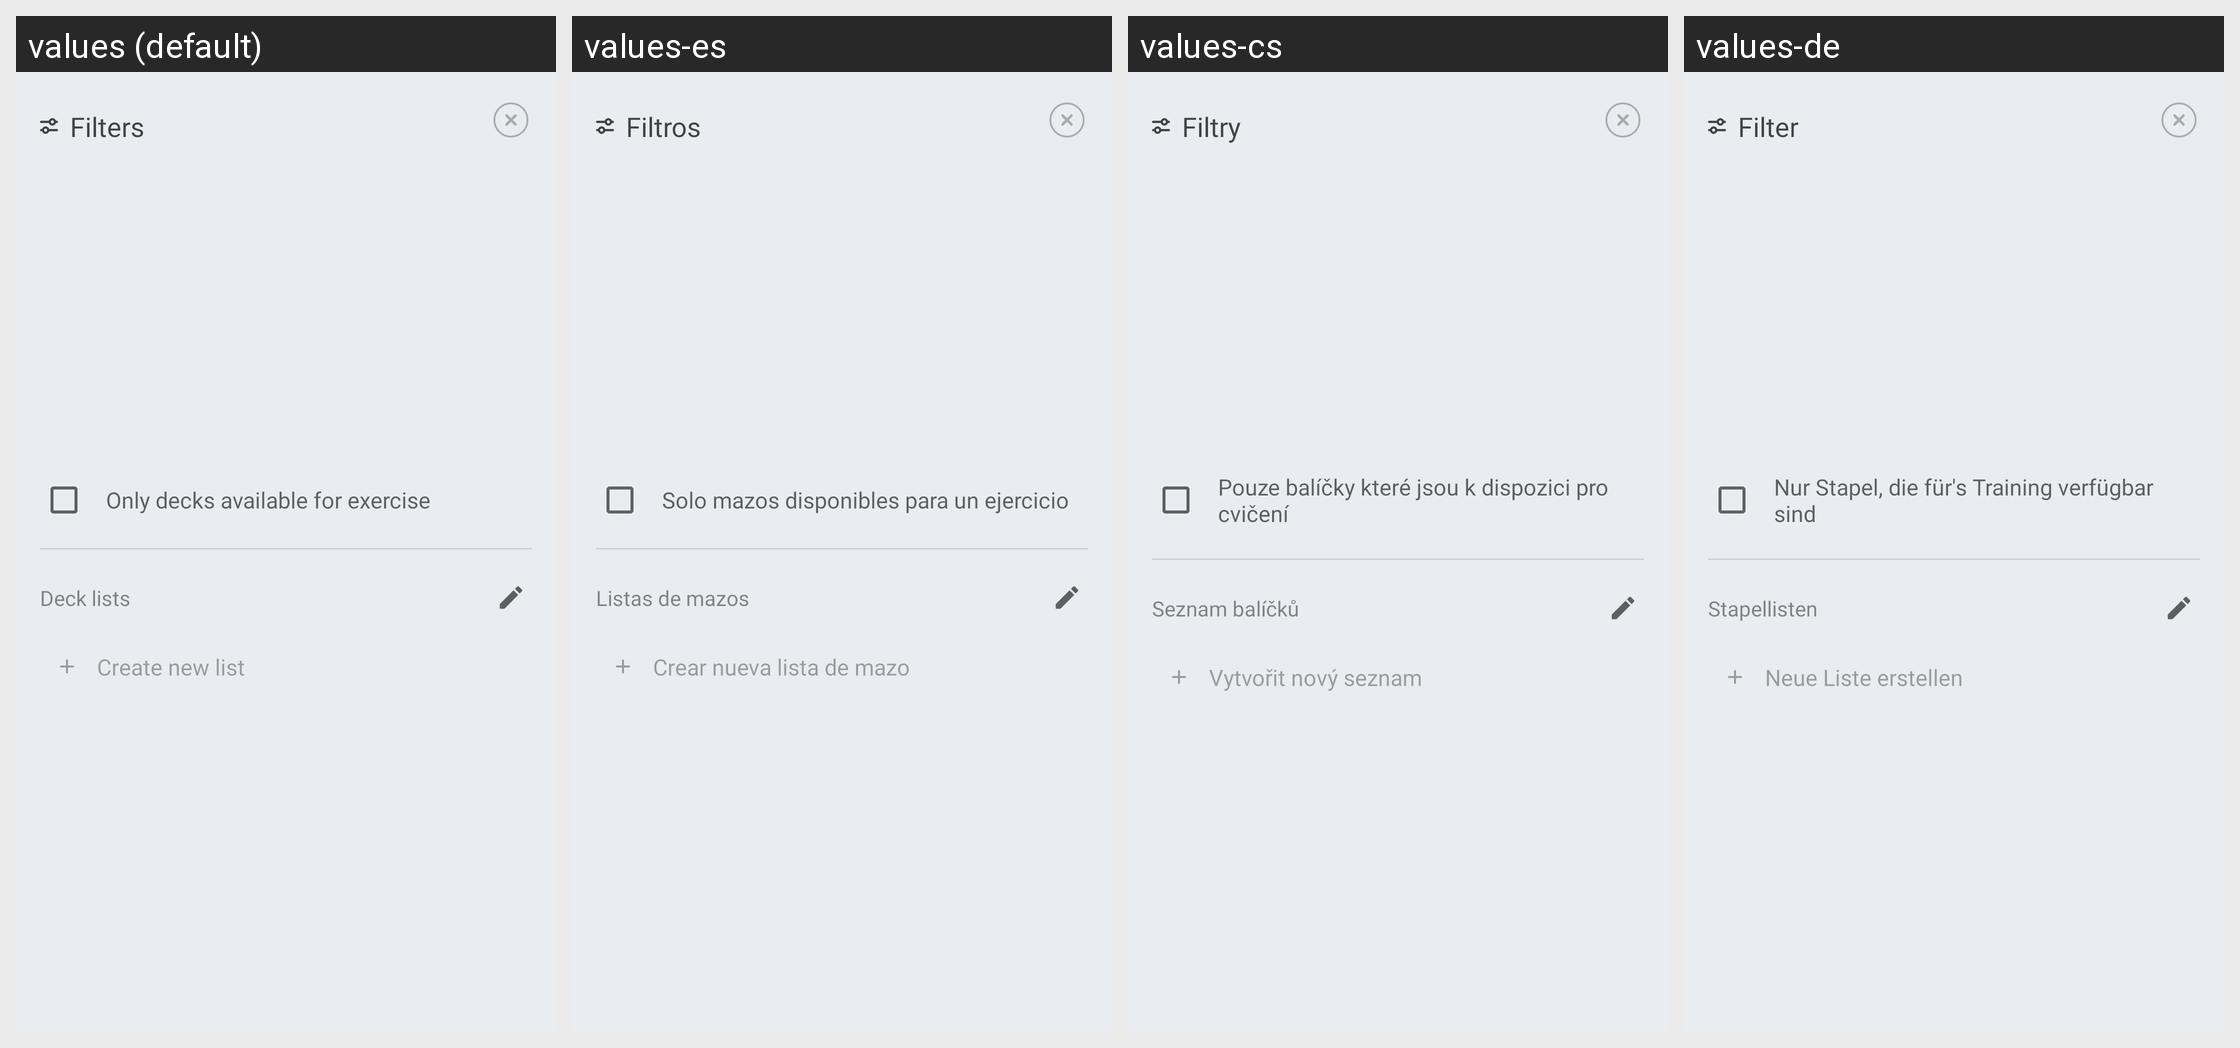

Translations of the strings shown on this Android screen, per locale in the grid:
Android screen res/layout/popup_deck_filters.xml rendered under 4 locales, left to right: values (default), values-es, values-cs, values-de. Device: Nexus 5 (rendered at 1080×1920; each locale shown at half size, 540×960, under a caption strip naming it); theme AppTheme.
Other locales in the repository, not shown: values-el, values-eu, values-fr, values-hi, values-in, values-it, values-ne, values-nl, values-pl, values-pt-rBR, values-pt-rPT, values-ru, values-tr, values-uk, values-vi, values-zh-rCN.
Strings drawn on this screen, with the default value and each locale's value (text and hints the layout hard-codes, and strings that could not be matched under every locale, appear in the picture but are not listed):

title_deck_filters_popup
  values: Filters
  values-es: Filtros
  values-cs: Filtry
  values-de: Filter

deck_filter_only_decks_available_for_exercise
  values: Only decks available for exercise
  values-es: Solo mazos disponibles para un ejercicio
  values-cs: Pouze balíčky které jsou k dispozici pro cvičení
  values-de: Nur Stapel, die für's Training verfügbar sind

section_title_in_filters_popup_deck_lists
  values: Deck lists
  values-es: Listas de mazos
  values-cs: Seznam balíčků
  values-de: Stapellisten

create_new_deck_list
  values: Create new list
  values-es: Crear nueva lista de mazo
  values-cs: Vytvořit nový seznam
  values-de: Neue Liste erstellen
